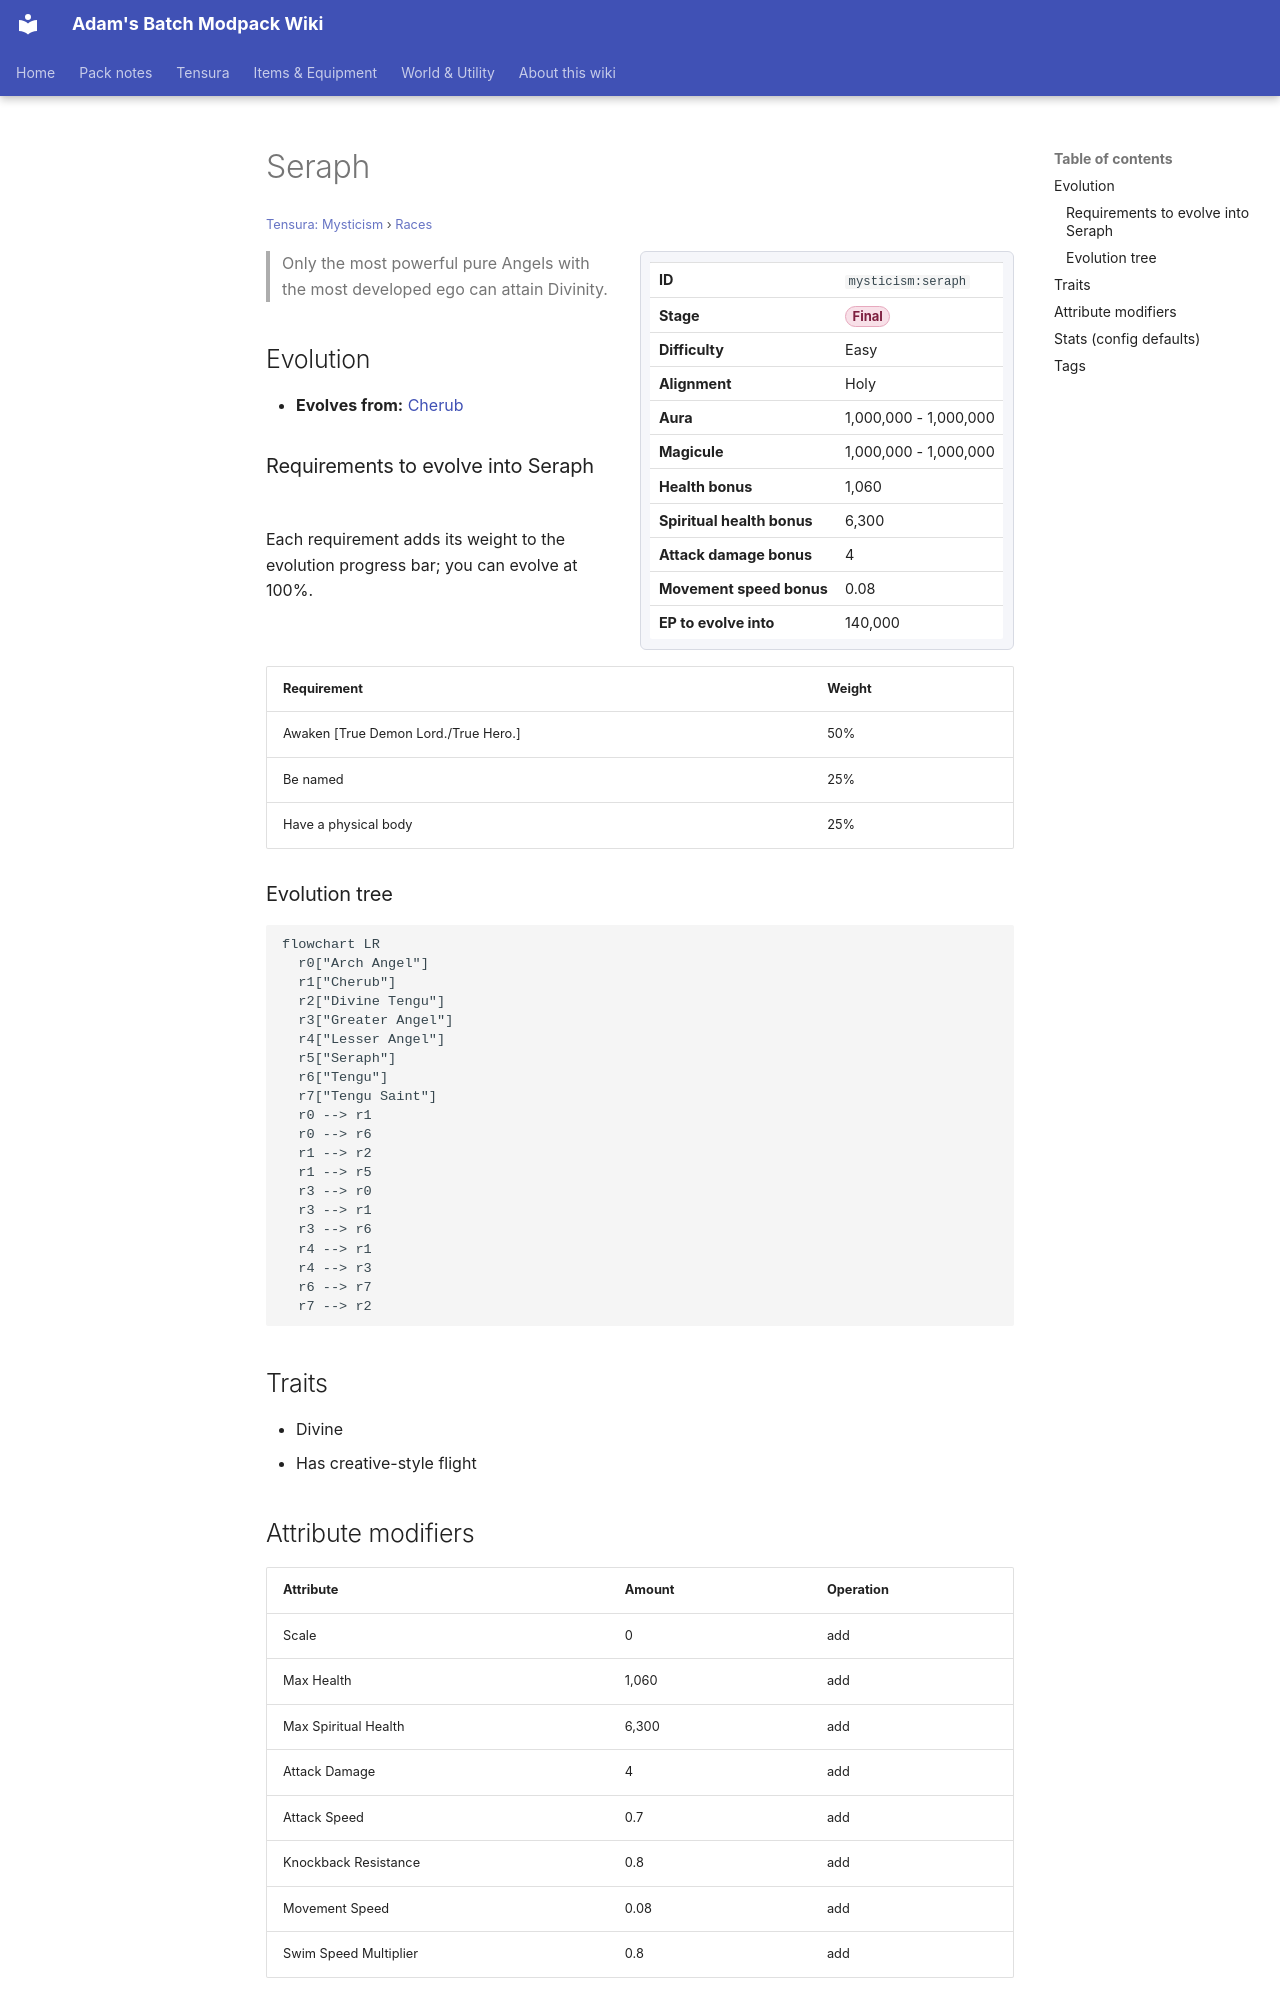

repository: Proteus-Nell/Adams-Batch-MC-Modpack-Wiki · page: tensura-mysticism/races/seraph/index.html · generator: mkdocs

# Seraph

<small>[Tensura: Mysticism](../index.md) &rsaquo; [Races](index.md)</small>

<div class="infobox" markdown>

| | |
|---|---|
| **ID** | `mysticism:seraph` |
| **Stage** | <span class="stage stage-final">Final</span> |
| **Difficulty** | Easy |
| **Alignment** | Holy |
| **Aura** | 1,000,000 - 1,000,000 |
| **Magicule** | 1,000,000 - 1,000,000 |
| **Health bonus** | 1,060 |
| **Spiritual health bonus** | 6,300 |
| **Attack damage bonus** | 4 |
| **Movement speed bonus** | 0.08 |
| **EP to evolve into** | 140,000 |

</div>

> Only the most powerful pure Angels with the most developed ego can attain Divinity.

## Evolution

- **Evolves from:** [Cherub](cherub.md)

### Requirements to evolve into Seraph

Each requirement adds its weight to the evolution progress bar; you can evolve at 100%.

| Requirement | Weight |
|---|---|
| Awaken [True Demon Lord./True Hero.] | 50% |
| Be named | 25% |
| Have a physical body | 25% |

### Evolution tree

```mermaid
flowchart LR
  r0["Arch Angel"]
  r1["Cherub"]
  r2["Divine Tengu"]
  r3["Greater Angel"]
  r4["Lesser Angel"]
  r5["Seraph"]
  r6["Tengu"]
  r7["Tengu Saint"]
  r0 --> r1
  r0 --> r6
  r1 --> r2
  r1 --> r5
  r3 --> r0
  r3 --> r1
  r3 --> r6
  r4 --> r1
  r4 --> r3
  r6 --> r7
  r7 --> r2
```

## Traits

- Divine
- Has creative-style flight

## Attribute modifiers

| Attribute | Amount | Operation |
|---|---|---|
| Scale | 0 | add |
| Max Health | 1,060 | add |
| Max Spiritual Health | 6,300 | add |
| Attack Damage | 4 | add |
| Attack Speed | 0.7 | add |
| Knockback Resistance | 0.8 | add |
| Movement Speed | 0.08 | add |
| Swim Speed Multiplier | 0.8 | add |
